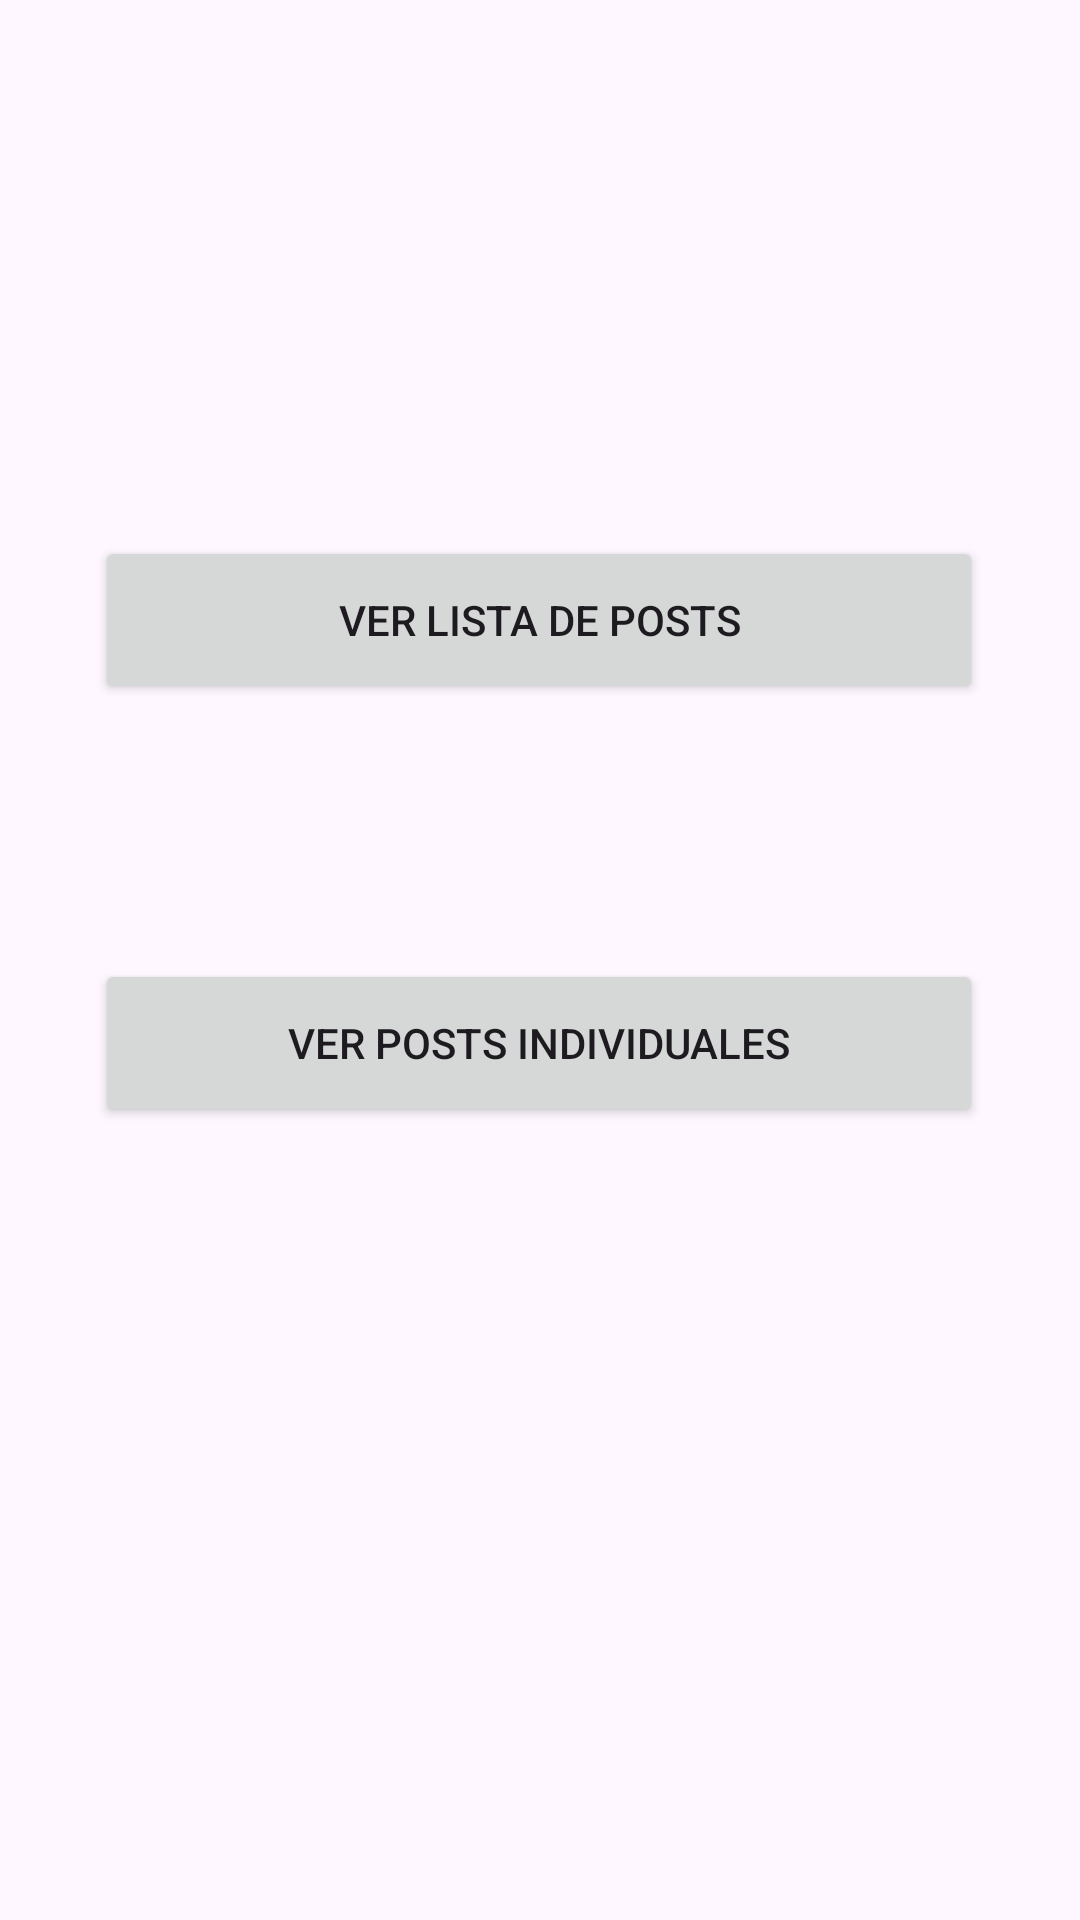

This screen was rendered from an Android layout file. Write that file and the resources it references.
<!-- AndroidManifest.xml: application theme Theme.Request_Api_Grupo_1_Tarea_22 -->
<!-- res/layout/activity_main.xml -->
<?xml version="1.0" encoding="utf-8"?>
<androidx.constraintlayout.widget.ConstraintLayout xmlns:android="http://schemas.android.com/apk/res/android"
    xmlns:app="http://schemas.android.com/apk/res-auto"
    xmlns:tools="http://schemas.android.com/tools"
    android:id="@+id/main"
    android:layout_width="match_parent"
    android:layout_height="match_parent"
    tools:context=".MainActivity">

    <Button
        android:id="@+id/verListPostsButton"
        android:layout_width="296dp"
        android:layout_height="56dp"
        android:text="@string/verListaPostsText"
        app:layout_constraintBottom_toBottomOf="parent"
        app:layout_constraintEnd_toEndOf="parent"
        app:layout_constraintHorizontal_bias="0.495"
        app:layout_constraintStart_toStartOf="parent"
        app:layout_constraintTop_toTopOf="parent"
        app:layout_constraintVertical_bias="0.306" />

    <Button
        android:id="@+id/verPostsIndividualButton"
        android:layout_width="296dp"
        android:layout_height="56dp"
        android:layout_marginTop="40dp"
        android:text="@string/verPostsIndividualText"
        app:layout_constraintBottom_toBottomOf="parent"
        app:layout_constraintEnd_toEndOf="parent"
        app:layout_constraintHorizontal_bias="0.495"
        app:layout_constraintStart_toStartOf="parent"
        app:layout_constraintTop_toBottomOf="@+id/verListPostsButton"
        app:layout_constraintVertical_bias="0.145" />
</androidx.constraintlayout.widget.ConstraintLayout>
<!-- resources referenced by this layout -->
<resources>
  <string name="verListaPostsText">Ver lista de posts</string>
  <string name="verPostsIndividualText">Ver posts individuales</string>
  <style name="Theme.Request_Api_Grupo_1_Tarea_22" parent="Base.Theme.Request_Api_Grupo_1_Tarea_22" />
  <style name="Base.Theme.Request_Api_Grupo_1_Tarea_22" parent="Theme.Material3.DayNight.NoActionBar">
          
          
      </style>
</resources>
